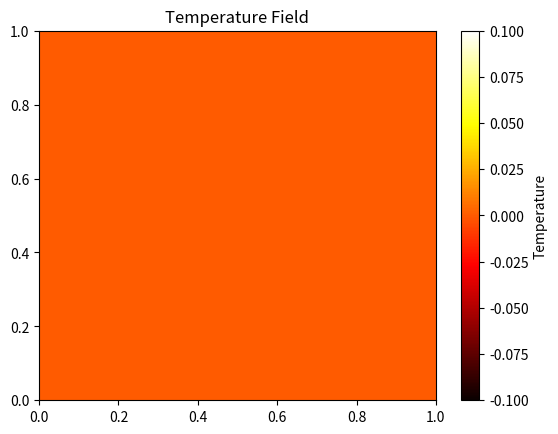

The script that saved this image:
import numpy as np
import matplotlib.pyplot as plt

# Define global variables
Lx = 1.0  # Domain size in x
Ly = 1.0  # Domain size in y
nx = 50   # Number of grid points in x
ny = 50   # Number of grid points in y
dx = Lx / (nx - 1)  # Grid spacing in x
dy = Ly / (ny - 1)  # Grid spacing in y
kappa = 0.01  # Thermal conductivity coefficient

# Initialize temperature field
u = np.zeros((nx, ny))

# Function to visualize the temperature field
def visualize_temperature(u, title="Temperature Field"):
    plt.imshow(u, cmap='hot', extent=[0, Lx, 0, Ly], origin='lower', aspect='auto')
    plt.colorbar(label='Temperature')
    plt.title(title)
    plt.show()

# Main heat equation solver function
def heat_solver():
    # Solve the steady heat equation
    for _ in range(1000):  # Adjust the number of iterations as needed
        u[1:-1, 1:-1] = 0.25 * (u[2:, 1:-1] + u[:-2, 1:-1] + u[1:-1, 2:] + u[1:-1, :-2])

    # Visualize the temperature field
    visualize_temperature(u)

# Run the heat solver
heat_solver()

#This is a simplified solver for a basic representation